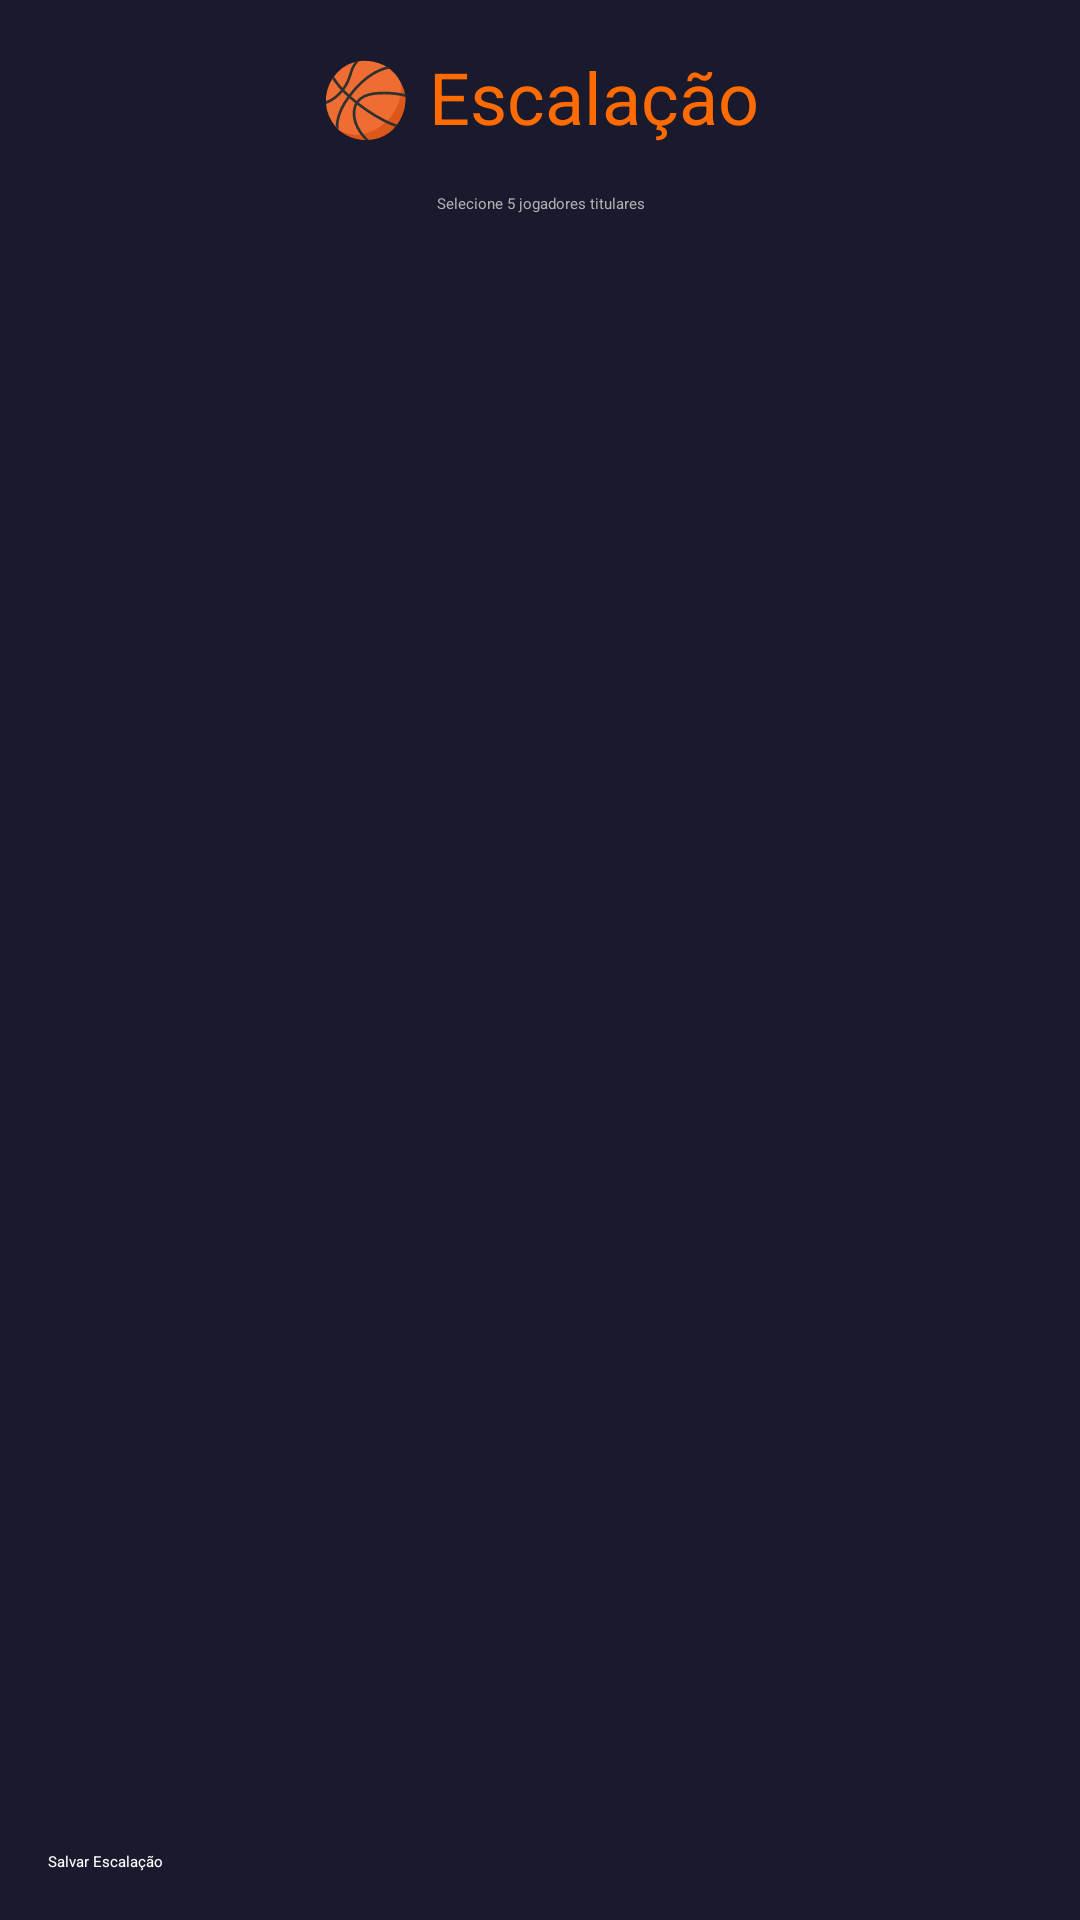

Reconstruct the res/layout file that produces this screen, plus the resources it refers to.
<!-- AndroidManifest.xml: application theme Theme.MyApplication -->
<!-- res/layout/activity_lineup.xml -->
<?xml version="1.0" encoding="utf-8"?>
<LinearLayout xmlns:android="http://schemas.android.com/apk/res/android"
    android:layout_width="match_parent"
    android:layout_height="match_parent"
    android:orientation="vertical"
    android:padding="@dimen/padding_medium"
    android:background="@color/backgroundDark">

    <TextView
        android:layout_width="match_parent"
        android:layout_height="wrap_content"
        android:text="🏀 Escalação"
        android:textSize="@dimen/text_size_title"
        android:textColor="@color/colorPrimary"
        android:gravity="center"
        android:layout_marginBottom="@dimen/padding_medium"/>

    <TextView
        android:layout_width="match_parent"
        android:layout_height="wrap_content"
        android:text="Selecione 5 jogadores titulares"
        android:textColor="@color/textSecondary"
        android:gravity="center"
        android:layout_marginBottom="@dimen/padding_medium"/>

    <androidx.recyclerview.widget.RecyclerView
        android:id="@+id/lineupRecyclerView"
        android:layout_width="match_parent"
        android:layout_height="0dp"
        android:layout_weight="1"/>

    <Button
        android:id="@+id/saveLineupButton"
        android:layout_width="match_parent"
        android:layout_height="wrap_content"
        android:text="Salvar Escalação"
        android:backgroundTint="@color/colorPrimary"
        android:textColor="@color/textPrimary"
        android:layout_marginTop="@dimen/padding_medium"/>
</LinearLayout>
<!-- resources referenced by this layout -->
<resources>
  <color name="backgroundDark">#1A1A2E</color>
  <color name="colorPrimary">#FF6B00</color>
  <color name="textPrimary">#FFFFFF</color>
  <color name="textSecondary">#B0B0B0</color>
  <dimen name="padding_medium">16dp</dimen>
  <dimen name="text_size_title">24sp</dimen>
</resources>
